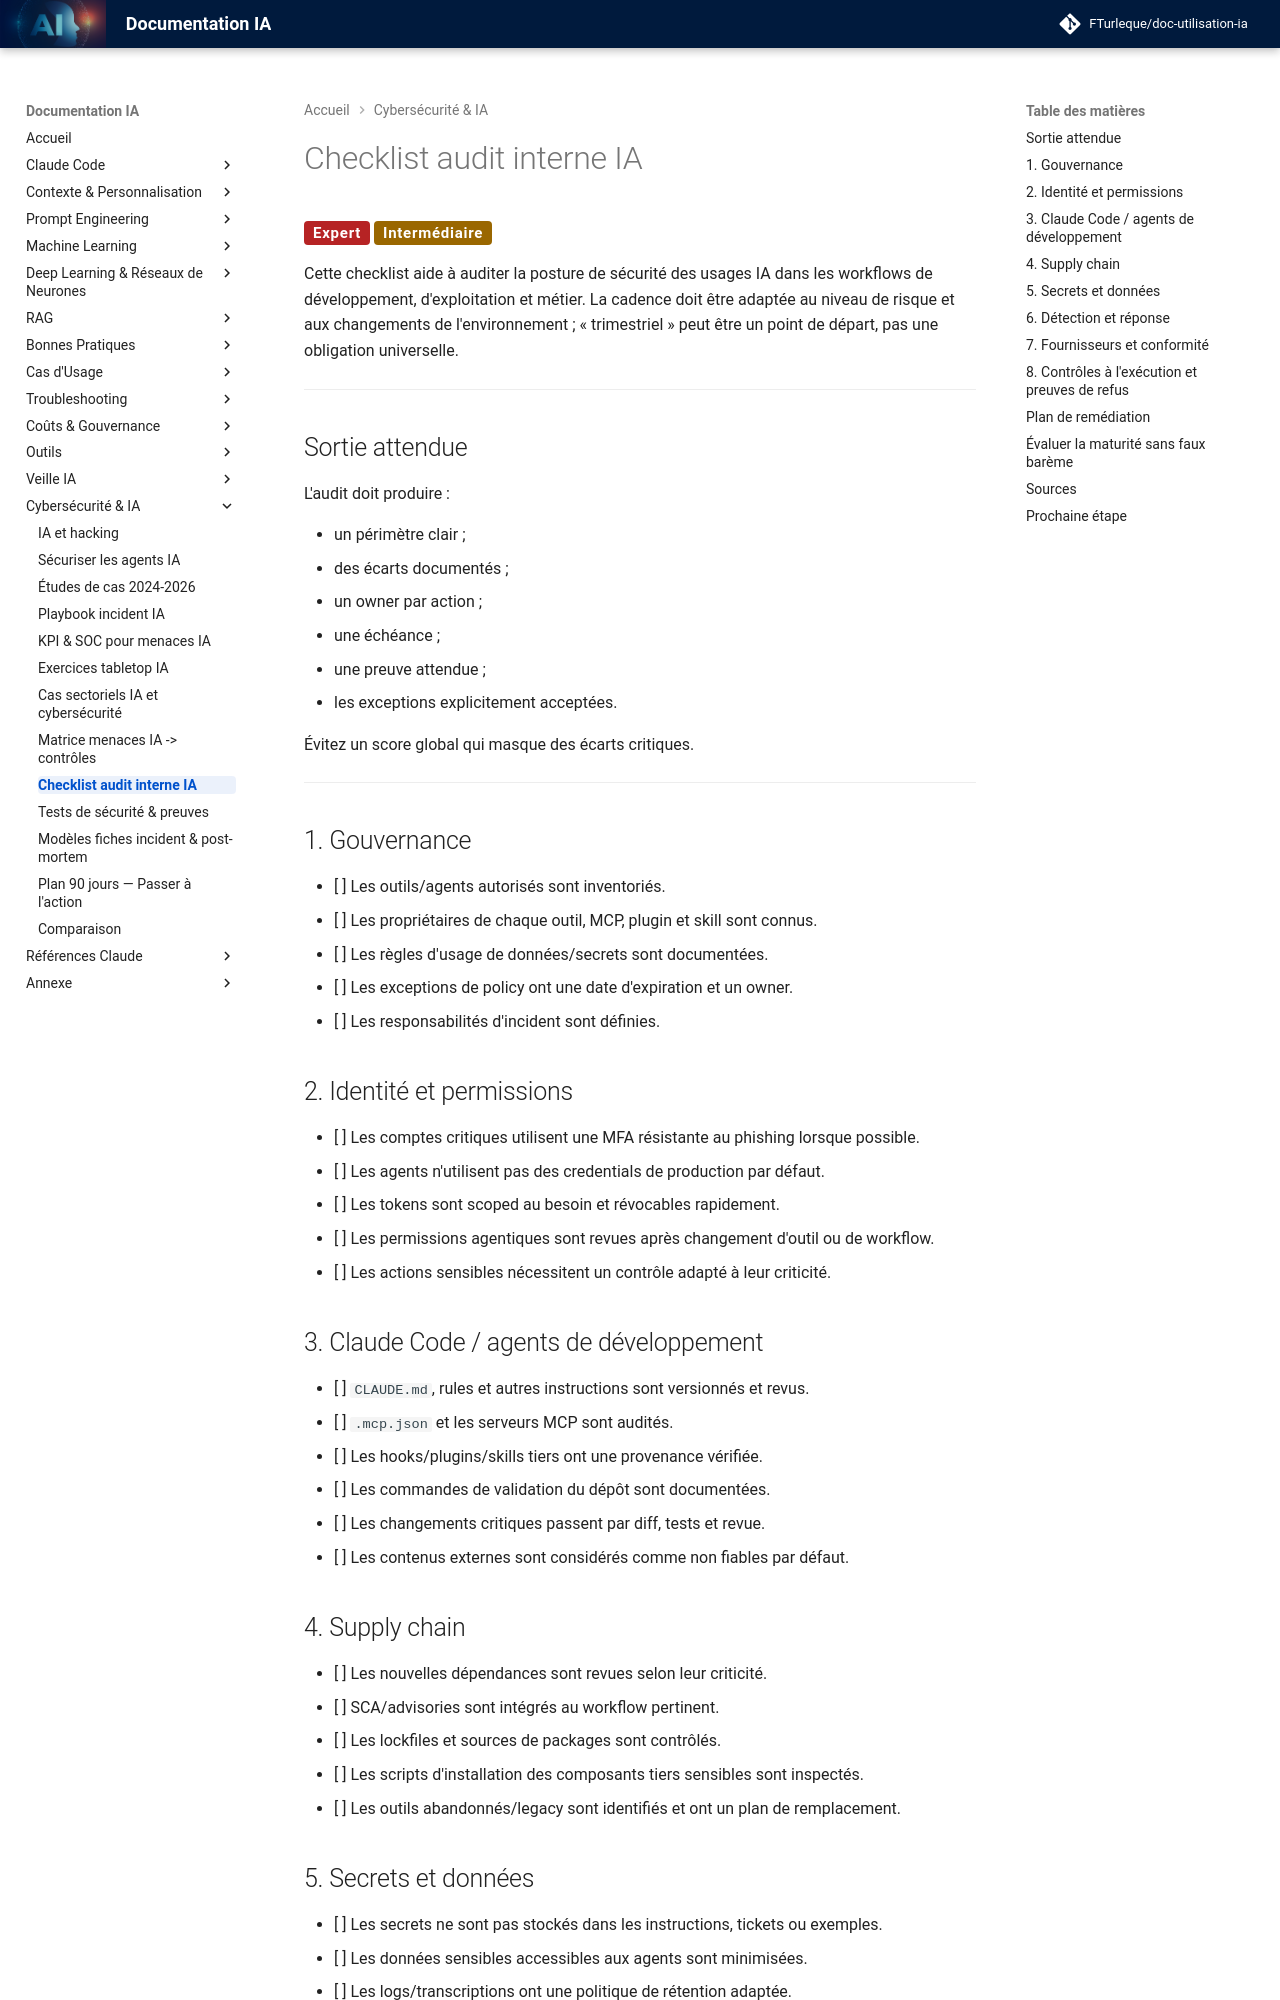

repository: FTurleque/doc-utilisation-ia · page: chapitre-15-hacker-ia/checklist-audit-interne/index.html · generator: mkdocs

# Checklist audit interne IA

<span class="badge-expert">Expert</span> <span class="badge-intermediate">Intermédiaire</span>

Cette checklist aide à auditer la posture de sécurité des usages IA dans les workflows de développement, d'exploitation et métier. La cadence doit être adaptée au niveau de risque et aux changements de l'environnement ; « trimestriel » peut être un point de départ, pas une obligation universelle.

---

## Sortie attendue

L'audit doit produire :

- un périmètre clair ;
- des écarts documentés ;
- un owner par action ;
- une échéance ;
- une preuve attendue ;
- les exceptions explicitement acceptées.

Évitez un score global qui masque des écarts critiques.

---

## 1. Gouvernance

- [ ] Les outils/agents autorisés sont inventoriés.
- [ ] Les propriétaires de chaque outil, MCP, plugin et skill sont connus.
- [ ] Les règles d'usage de données/secrets sont documentées.
- [ ] Les exceptions de policy ont une date d'expiration et un owner.
- [ ] Les responsabilités d'incident sont définies.

## 2. Identité et permissions

- [ ] Les comptes critiques utilisent une MFA résistante au phishing lorsque possible.
- [ ] Les agents n'utilisent pas des credentials de production par défaut.
- [ ] Les tokens sont scoped au besoin et révocables rapidement.
- [ ] Les permissions agentiques sont revues après changement d'outil ou de workflow.
- [ ] Les actions sensibles nécessitent un contrôle adapté à leur criticité.

## 3. Claude Code / agents de développement

- [ ] `CLAUDE.md`, rules et autres instructions sont versionnés et revus.
- [ ] `.mcp.json` et les serveurs MCP sont audités.
- [ ] Les hooks/plugins/skills tiers ont une provenance vérifiée.
- [ ] Les commandes de validation du dépôt sont documentées.
- [ ] Les changements critiques passent par diff, tests et revue.
- [ ] Les contenus externes sont considérés comme non fiables par défaut.

## 4. Supply chain

- [ ] Les nouvelles dépendances sont revues selon leur criticité.
- [ ] SCA/advisories sont intégrés au workflow pertinent.
- [ ] Les lockfiles et sources de packages sont contrôlés.
- [ ] Les scripts d'installation des composants tiers sensibles sont inspectés.
- [ ] Les outils abandonnés/legacy sont identifiés et ont un plan de remplacement.

## 5. Secrets et données

- [ ] Les secrets ne sont pas stockés dans les instructions, tickets ou exemples.
- [ ] Les données sensibles accessibles aux agents sont minimisées.
- [ ] Les logs/transcriptions ont une politique de rétention adaptée.
- [ ] Une procédure de rotation des secrets est testée.
- [ ] Les services tiers de routage/proxy sont inclus dans la cartographie des données.
